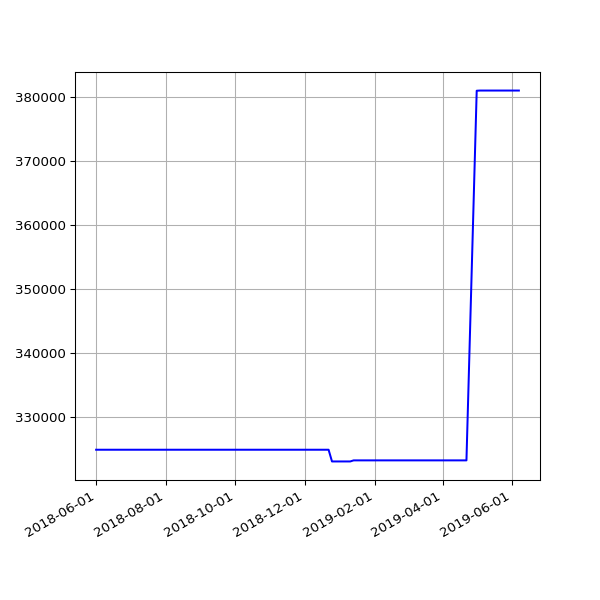

Source data for this figure (header and first rows):
date, value
2018-06-01 05:44:15 +0100, 324879
2018-06-04 05:24:39 +0100, 324879
2018-06-07 06:06:31 +0100, 324879
2018-06-25 05:53:05 +0100, 324879
2018-07-10 06:31:48 +0100, 324879
2018-07-16 06:27:33 +0100, 324879
2018-07-22 06:28:04 +0100, 324879
2018-07-25 06:33:35 +0100, 324879
2018-07-28 06:42:39 +0100, 324879
2018-08-01 06:05:11 +0100, 324879
2018-08-04 05:47:50 +0100, 324879
2018-08-07 06:16:22 +0100, 324879
2018-08-10 06:44:44 +0100, 324879
2018-08-13 06:18:24 +0100, 324879
2018-08-16 06:36:33 +0100, 324879
2018-08-19 06:01:25 +0100, 324879
2018-08-22 06:51:37 +0100, 324879
2018-08-25 06:24:08 +0100, 324879
2018-08-28 06:26:32 +0100, 324879
2018-09-01 05:58:49 +0100, 324879
2018-09-04 05:55:32 +0100, 324879
2018-09-07 05:52:57 +0100, 324879
2018-09-10 06:01:53 +0100, 324879
2018-09-13 05:45:39 +0100, 324879
2018-09-16 05:46:46 +0100, 324879
2018-09-19 06:33:00 +0100, 324879
2018-09-22 05:54:16 +0100, 324879
2018-09-25 05:59:08 +0100, 324879
2018-10-04 06:11:36 +0100, 324879
2018-10-07 06:27:15 +0100, 324879
2018-10-10 06:46:32 +0100, 324879
2018-10-13 05:53:53 +0100, 324879
2018-10-16 06:26:10 +0100, 324879
2018-10-19 07:06:25 +0100, 324879
2018-10-22 07:10:20 +0100, 324879
2018-10-25 06:00:59 +0100, 324879
2018-10-28 05:13:53 +0000, 324879
2018-11-01 06:49:27 +0000, 324879
2018-11-04 06:12:54 +0000, 324879
2018-11-07 06:03:06 +0000, 324879
2018-11-10 06:10:02 +0000, 324879
2018-11-13 06:13:10 +0000, 324879
2018-11-16 06:06:18 +0000, 324879
2018-11-19 06:13:27 +0000, 324879
2018-11-22 06:43:41 +0000, 324879
2018-11-25 06:14:56 +0000, 324879
2018-12-01 06:23:51 +0000, 324879
2018-12-04 07:04:53 +0000, 324879
2018-12-07 06:14:22 +0000, 324879
2018-12-10 06:27:57 +0000, 324879
2018-12-13 06:31:09 +0000, 324879
2018-12-16 06:21:57 +0000, 324879
2018-12-19 06:31:52 +0000, 324879
2018-12-22 06:31:39 +0000, 324879
2018-12-25 06:50:52 +0000, 323047
2018-12-28 07:09:18 +0000, 323047
2019-01-01 06:51:12 +0000, 323047
2019-01-04 07:45:52 +0000, 323047
2019-01-07 06:36:52 +0000, 323047
2019-01-10 07:00:20 +0000, 323047
... 41 more rows
